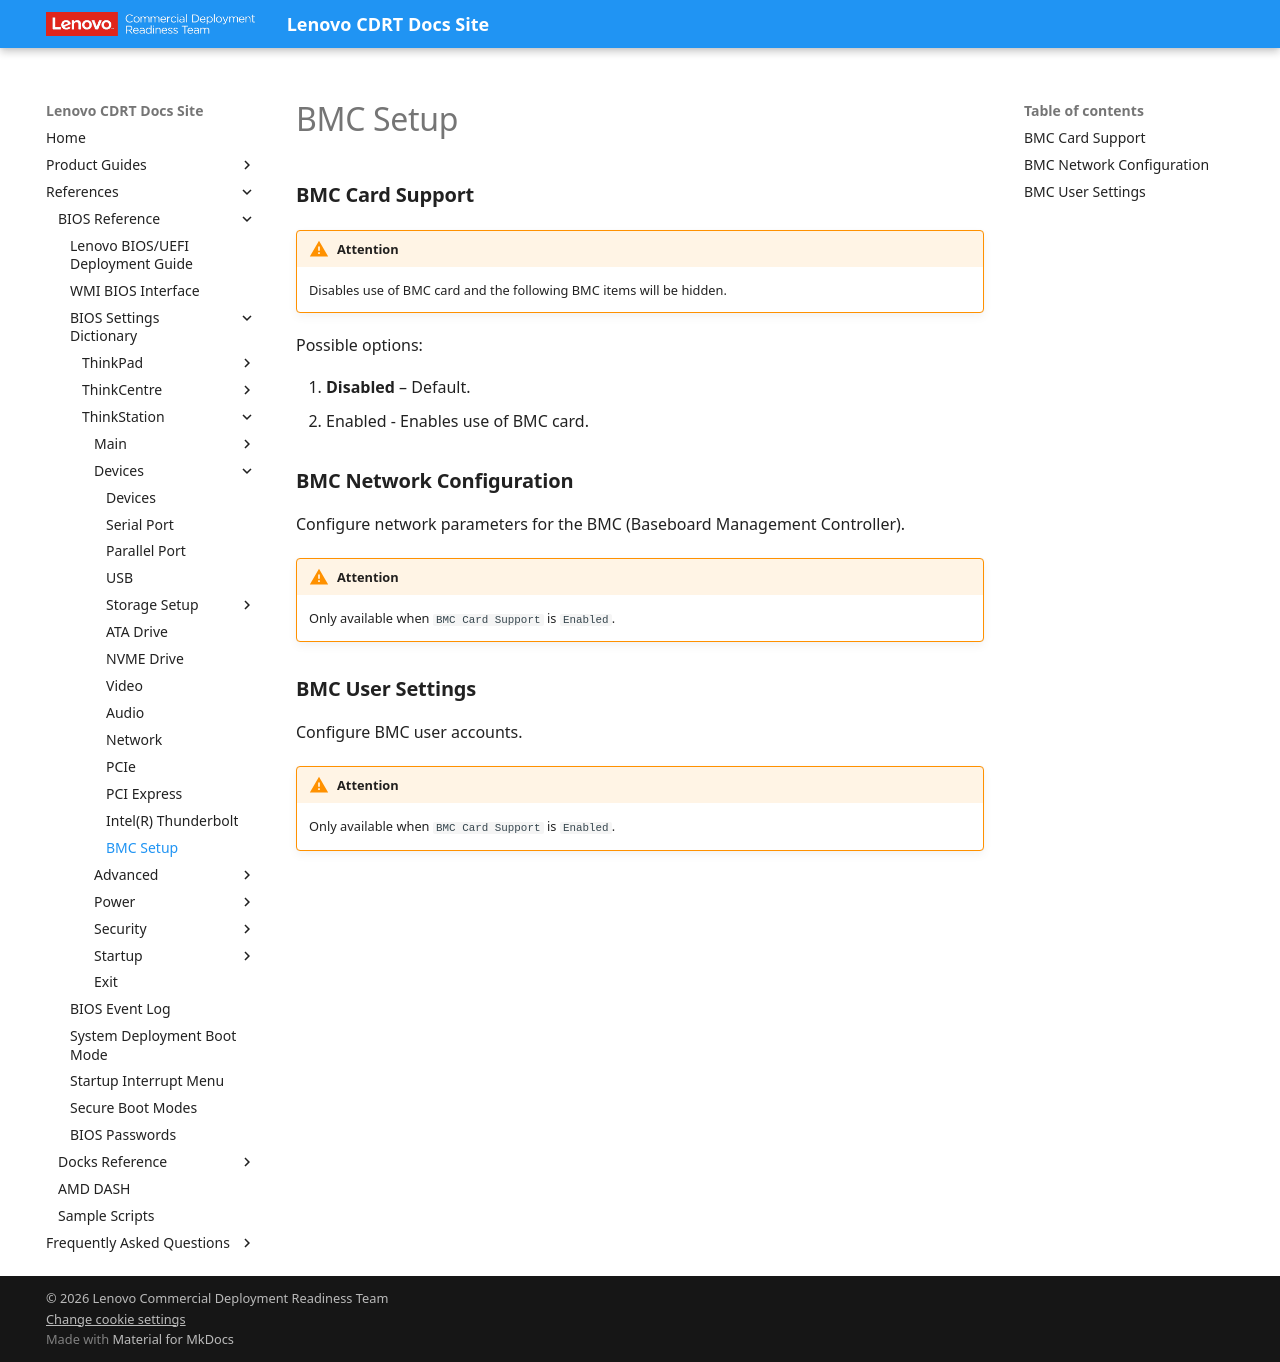

repository: CDRT/mk_docs · page: ref/bios/settings/thinkstation/bmcsetup/index.html · generator: mkdocs

# BMC Setup

### **BMC Card Support**

!!! warning "Attention"
    Disables use of BMC card and the following BMC items will be hidden.

Possible options:

1. **Disabled** – Default.
2. Enabled - Enables use of BMC card.

### **BMC Network Configuration**

Configure network parameters for the BMC (Baseboard Management Controller).

!!! warning "Attention"
    Only available when `BMC Card Support` is `Enabled`.

### **BMC User Settings**

Configure BMC user accounts.

!!! warning "Attention"
    Only available when `BMC Card Support` is `Enabled`.
